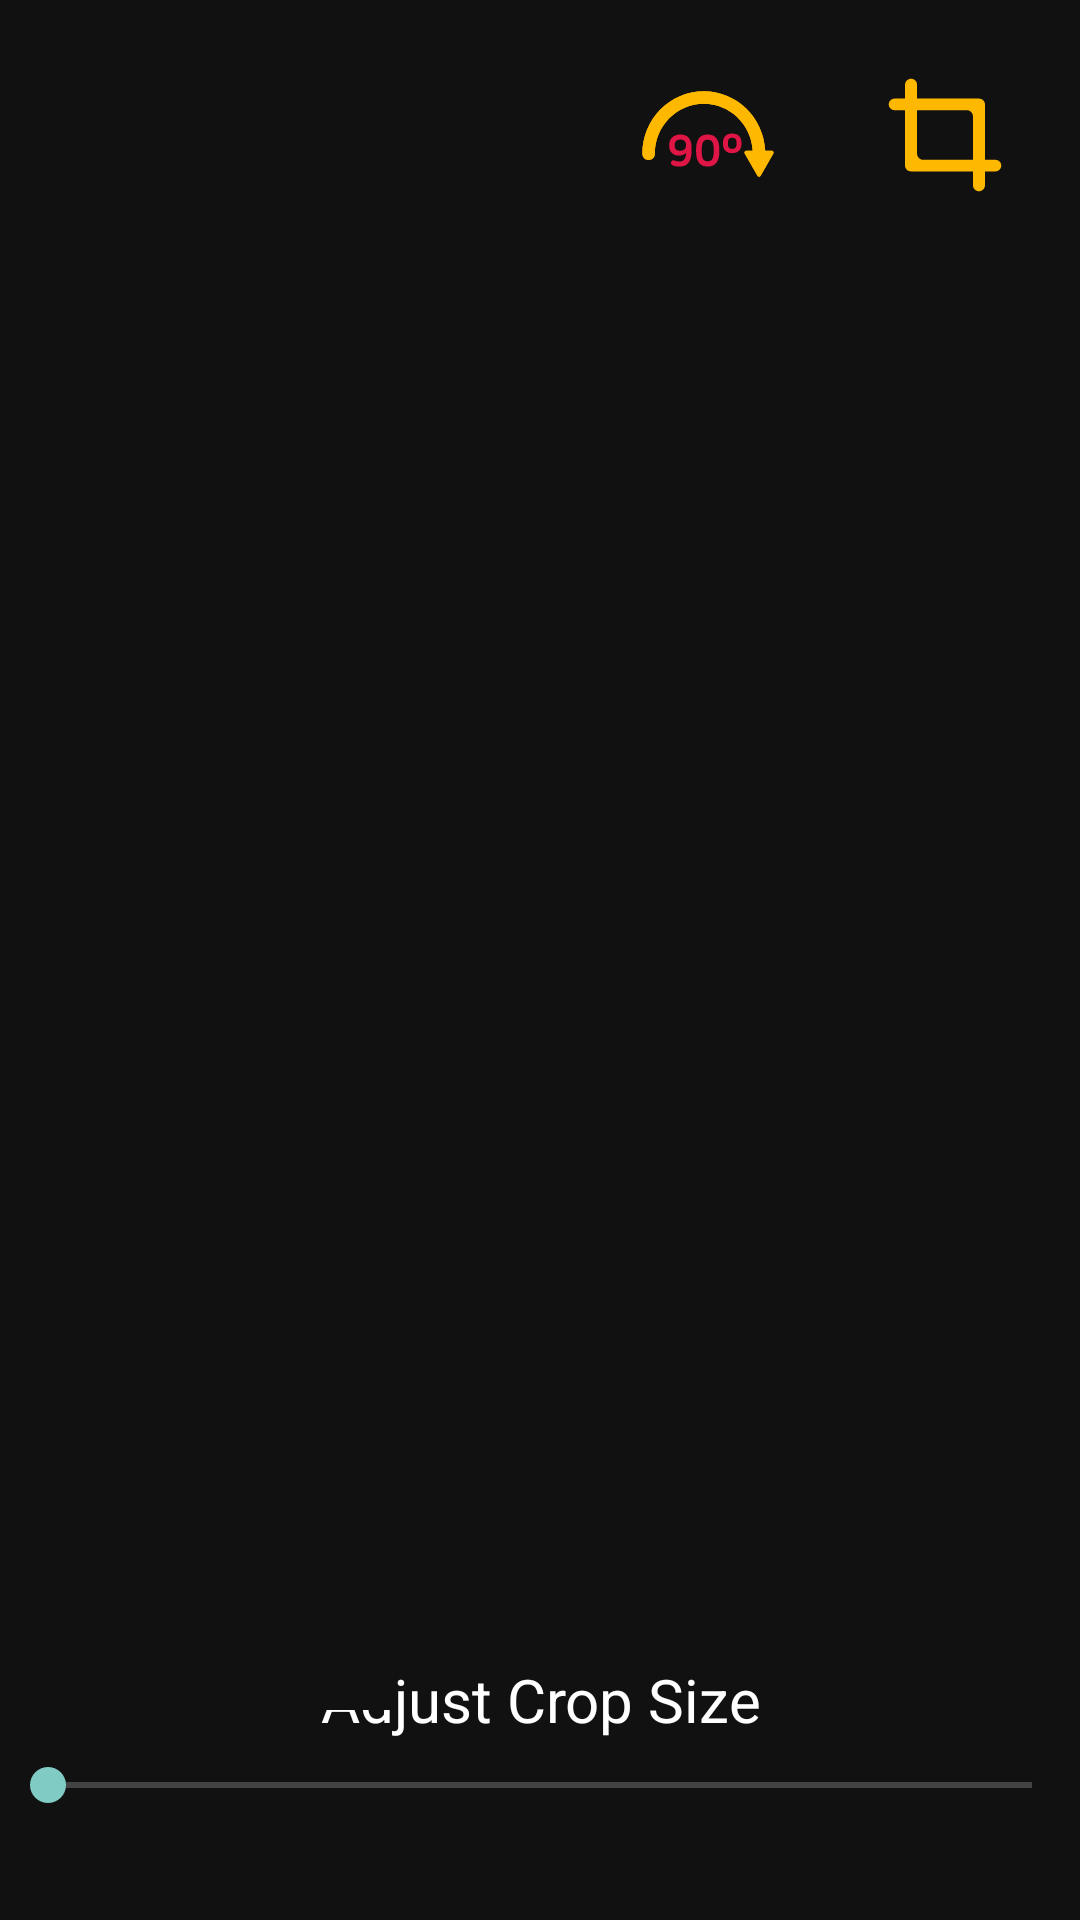

This screen was rendered from an Android layout file. Write that file and the resources it references.
<!-- AndroidManifest.xml: application theme Theme.Design.NoActionBar -->
<!-- res/layout/activity_main.xml -->
<?xml version="1.0" encoding="utf-8"?>
<RelativeLayout xmlns:android="http://schemas.android.com/apk/res/android"
    xmlns:tools="http://schemas.android.com/tools"
    android:id="@+id/rl_main"
    android:layout_width="match_parent"
    android:layout_height="match_parent"
    android:background="#111111"
    tools:context=".MainActivity">

    <RelativeLayout
        android:layout_width="match_parent"
        android:layout_height="wrap_content">

        <ImageView
            android:id="@+id/btn_rotae"
            android:layout_width="wrap_content"
            android:layout_height="wrap_content"
            android:layout_marginTop="20dp"
            android:layout_marginRight="30dp"
            android:layout_toLeftOf="@+id/btn_crop"
            android:src="@drawable/_0_dgree_rotation"
            android:text="90도 회전" />

        <ImageView
            android:id="@+id/btn_crop"
            android:layout_width="wrap_content"
            android:layout_height="wrap_content"
            android:layout_alignParentRight="true"
            android:layout_marginTop="20dp"
            android:layout_marginRight="20dp"
            android:src="@drawable/crop"
            android:text="자르기" />

    </RelativeLayout>

    <ImageView
        android:id="@+id/iv_target"
        android:layout_width="wrap_content"
        android:layout_height="wrap_content"
        android:layout_centerInParent="true"
        android:layout_marginTop="0dp"
        android:layout_marginBottom="200dp"
        android:adjustViewBounds="true"
        android:padding="0dp"
        android:src="@drawable/longwith" />

    <ImageView
        android:id="@+id/iv_cropArea"
        android:layout_width="wrap_content"
        android:layout_height="wrap_content"
        android:layout_centerInParent="true"
        android:background="@drawable/rect" />

    <SeekBar
        android:id="@+id/sb_squerSize"
        android:layout_width="match_parent"
        android:layout_height="30dp"
        android:layout_alignParentBottom="true"
        android:layout_marginBottom="30dp" />

    <TextView
        android:layout_width="match_parent"
        android:layout_height="wrap_content"
        android:layout_above="@+id/sb_squerSize"
        android:gravity="center_horizontal"
        android:text="Adjust Crop Size"
        android:textColor="@color/white"
        android:textSize="20dp" />

    <ImageView
        android:id="@+id/iv_result"
        android:layout_width="130dp"
        android:layout_height="130dp"
        android:layout_alignParentBottom="true"
        android:layout_marginBottom="70dp"
        android:background="#111111"></ImageView>

</RelativeLayout>
<!-- resources referenced by this layout -->
<resources>
  <!-- drawable _0_dgree_rotation: vector/xml drawable (drawable, 5318 chars, omitted) -->
  <!-- drawable crop (drawable) -->
  <vector xmlns:android="http://schemas.android.com/apk/res/android"
      android:width="50dp"
      android:height="50dp"
      android:viewportWidth="24"
      android:viewportHeight="24">
    <path
        android:pathData="M6.567,3c0.531,0 0.962,0.43 0.962,0.962v2.215h9.94c0.512,0 0.926,0.414 0.926,0.926L18.395,15.97h1.679c0.511,0 0.926,0.415 0.926,0.927s-0.415,0.927 -0.926,0.927h-1.679v2.214c0,0.531 -0.43,0.962 -0.962,0.962 -0.531,0 -0.962,-0.43 -0.962,-0.962v-2.215h-9.94c-0.512,0 -0.926,-0.414 -0.926,-0.926L5.605,8.03L3.926,8.03C3.415,8.03 3,7.615 3,7.103s0.415,-0.926 0.926,-0.926h1.679L5.605,3.962c0,-0.531 0.43,-0.962 0.962,-0.962zM7.529,8.03v6.94c0,0.553 0.448,1 1,1h7.942L16.471,9.03c0,-0.553 -0.448,-1 -1,-1L7.529,8.03z"
        android:fillColor="#FFB800"
        android:fillType="evenOdd"/>
  </vector>
  <!-- drawable rect (drawable) -->
  <?xml version="1.0" encoding="utf-8"?>
  <layer-list xmlns:android="http://schemas.android.com/apk/res/android" >
  
      <item
          android:bottom="1dp"
          android:left="1dp"
          android:right="1dp"
          android:top="1dp">
          <shape android:shape="rectangle" >
              <stroke
                  android:width="2dp"
                  android:color="#ff0000" />
  
              <solid android:color="#00000000" />
          </shape>
      </item>
  
  </layer-list>
  <!-- not gathered from this repository: default colours our renderer supplied (Android Studio template values) -->
  <color name="white">#FFFFFFFF</color>
</resources>
